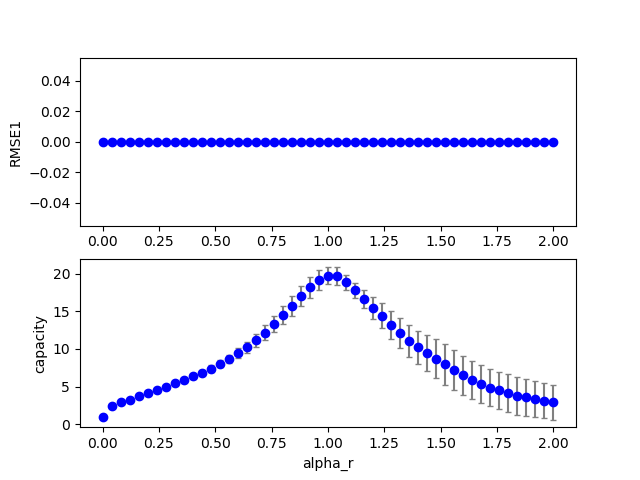

The data file committed next to this chart (first rows):
4, 0, 16, 100, 0.800000, 0.640000, 0.000000, 0.700000, 2.000000, 0.100000, 0.100000, 0.100000, 0.100000, 0.000000, 0.000000, 9.485618
4, 0, 0, 100, 0.8, 0.000000, 0.000000, 0.7, 2, 0.1, 0.1, 0.1, 0.1, 0.000000, 0.000000, 1.01
4, 0, 18, 100, 0.8, 0.72, 0.000000, 0.7, 2, 0.1, 0.1, 0.1, 0.1, 0.000000, 0.000000, 11.14
4, 0, 28, 100, 0.8, 1.12, 0.000000, 0.7, 2, 0.1, 0.1, 0.1, 0.1, 0.000000, 0.000000, 19.22
4, 0, 8, 100, 0.8, 0.32, 0.000000, 0.7, 2, 0.1, 0.1, 0.1, 0.1, 0.000000, 0.000000, 5.101
4, 0, 31, 100, 0.8, 1.24, 0.000000, 0.7, 2, 0.1, 0.1, 0.1, 0.1, 0.000000, 0.000000, 16.58
4, 0, 33, 100, 0.8, 1.32, 0.000000, 0.7, 2, 0.1, 0.1, 0.1, 0.1, 0.000000, 0.000000, 14.44
4, 0, 20, 100, 0.8, 0.8, 0.000000, 0.7, 2, 0.1, 0.1, 0.1, 0.1, 0.000000, 0.000000, 13.31
4, 0, 29, 100, 0.8, 1.16, 0.000000, 0.7, 2, 0.1, 0.1, 0.1, 0.1, 0.000000, 0.000000, 18.33
4, 0, 3, 100, 0.8, 0.12, 0.000000, 0.7, 2, 0.1, 0.1, 0.1, 0.1, 0.000000, 0.000000, 3.068
4, 0, 36, 100, 0.8, 1.44, 0.000000, 0.7, 2, 0.1, 0.1, 0.1, 0.1, 0.000000, 0.000000, 9.974
4, 0, 14, 100, 0.8, 0.56, 0.000000, 0.7, 2, 0.1, 0.1, 0.1, 0.1, 0.000000, 0.000000, 8.139
4, 0, 44, 100, 0.8, 1.76, 0.000000, 0.7, 2, 0.1, 0.1, 0.1, 0.1, 0.000000, 0.000000, 3.484
4, 0, 15, 100, 0.8, 0.6, 0.000000, 0.7, 2, 0.1, 0.1, 0.1, 0.1, 0.000000, 0.000000, 8.798
4, 0, 22, 100, 0.8, 0.88, 0.000000, 0.7, 2, 0.1, 0.1, 0.1, 0.1, 0.000000, 0.000000, 16.07
4, 0, 12, 100, 0.8, 0.48, 0.000000, 0.7, 2, 0.1, 0.1, 0.1, 0.1, 0.000000, 0.000000, 6.954
4, 0, 41, 100, 0.8, 1.64, 0.000000, 0.7, 2, 0.1, 0.1, 0.1, 0.1, 0.000000, 0.000000, 4.681
4, 0, 25, 100, 0.8, 1, 0.000000, 0.7, 2, 0.1, 0.1, 0.1, 0.1, 0.000000, 0.000000, 20.53
4, 0, 42, 100, 0.8, 1.68, 0.000000, 0.7, 2, 0.1, 0.1, 0.1, 0.1, 0.000000, 0.000000, 4.237
4, 0, 13, 100, 0.8, 0.52, 0.000000, 0.7, 2, 0.1, 0.1, 0.1, 0.1, 0.000000, 0.000000, 7.531
4, 0, 10, 100, 0.8, 0.4, 0.000000, 0.7, 2, 0.1, 0.1, 0.1, 0.1, 0.000000, 0.000000, 6.028
4, 0, 32, 100, 0.8, 1.28, 0.000000, 0.7, 2, 0.1, 0.1, 0.1, 0.1, 0.000000, 0.000000, 15.61
4, 0, 7, 100, 0.8, 0.28, 0.000000, 0.7, 2, 0.1, 0.1, 0.1, 0.1, 0.000000, 0.000000, 4.845
4, 0, 6, 100, 0.8, 0.24, 0.000000, 0.7, 2, 0.1, 0.1, 0.1, 0.1, 0.000000, 0.000000, 4.383
4, 0, 37, 100, 0.8, 1.48, 0.000000, 0.7, 2, 0.1, 0.1, 0.1, 0.1, 0.000000, 0.000000, 8.602
4, 0, 26, 100, 0.8, 1.04, 0.000000, 0.7, 2, 0.1, 0.1, 0.1, 0.1, 0.000000, 0.000000, 21.36
4, 0, 19, 100, 0.8, 0.76, 0.000000, 0.7, 2, 0.1, 0.1, 0.1, 0.1, 0.000000, 0.000000, 12.14
4, 0, 21, 100, 0.8, 0.84, 0.000000, 0.7, 2, 0.1, 0.1, 0.1, 0.1, 0.000000, 0.000000, 14.64
4, 0, 23, 100, 0.8, 0.92, 0.000000, 0.7, 2, 0.1, 0.1, 0.1, 0.1, 0.000000, 0.000000, 17.61
4, 0, 27, 100, 0.8, 1.08, 0.000000, 0.7, 2, 0.1, 0.1, 0.1, 0.1, 0.000000, 0.000000, 20.29
4, 0, 4, 100, 0.8, 0.16, 0.000000, 0.7, 2, 0.1, 0.1, 0.1, 0.1, 0.000000, 0.000000, 3.68
4, 0, 1, 100, 0.8, 0.04, 0.000000, 0.7, 2, 0.1, 0.1, 0.1, 0.1, 0.000000, 0.000000, 2.181
4, 0, 38, 100, 0.8, 1.52, 0.000000, 0.7, 2, 0.1, 0.1, 0.1, 0.1, 0.000000, 0.000000, 7.318
4, 0, 17, 100, 0.8, 0.68, 0.000000, 0.7, 2, 0.1, 0.1, 0.1, 0.1, 0.000000, 0.000000, 10.27
4, 0, 43, 100, 0.8, 1.72, 0.000000, 0.7, 2, 0.1, 0.1, 0.1, 0.1, 0.000000, 0.000000, 3.814
4, 0, 11, 100, 0.8, 0.44, 0.000000, 0.7, 2, 0.1, 0.1, 0.1, 0.1, 0.000000, 0.000000, 6.452
4, 0, 30, 100, 0.8, 1.2, 0.000000, 0.7, 2, 0.1, 0.1, 0.1, 0.1, 0.000000, 0.000000, 17.44
4, 0, 24, 100, 0.8, 0.96, 0.000000, 0.7, 2, 0.1, 0.1, 0.1, 0.1, 0.000000, 0.000000, 19.16
4, 0, 9, 100, 0.8, 0.36, 0.000000, 0.7, 2, 0.1, 0.1, 0.1, 0.1, 0.000000, 0.000000, 5.592
4, 0, 39, 100, 0.8, 1.56, 0.000000, 0.7, 2, 0.1, 0.1, 0.1, 0.1, 0.000000, 0.000000, 6.18
4, 0, 40, 100, 0.8, 1.6, 0.000000, 0.7, 2, 0.1, 0.1, 0.1, 0.1, 0.000000, 0.000000, 5.327
4, 0, 35, 100, 0.8, 1.4, 0.000000, 0.7, 2, 0.1, 0.1, 0.1, 0.1, 0.000000, 0.000000, 11.56
4, 0, 5, 100, 0.8, 0.2, 0.000000, 0.7, 2, 0.1, 0.1, 0.1, 0.1, 0.000000, 0.000000, 3.991
4, 0, 34, 100, 0.8, 1.36, 0.000000, 0.7, 2, 0.1, 0.1, 0.1, 0.1, 0.000000, 0.000000, 13.11
4, 0, 2, 100, 0.8, 0.08, 0.000000, 0.7, 2, 0.1, 0.1, 0.1, 0.1, 0.000000, 0.000000, 2.966
4, 1, 5, 100, 0.8, 0.2, 0.000000, 0.7, 2, 0.1, 0.1, 0.1, 0.1, 0.000000, 0.000000, 4.325
4, 1, 19, 100, 0.8, 0.76, 0.000000, 0.7, 2, 0.1, 0.1, 0.1, 0.1, 0.000000, 0.000000, 14.48
4, 1, 13, 100, 0.8, 0.52, 0.000000, 0.7, 2, 0.1, 0.1, 0.1, 0.1, 0.000000, 0.000000, 8.196
4, 0, 47, 100, 0.8, 1.88, 0.000000, 0.7, 2, 0.1, 0.1, 0.1, 0.1, 0.000000, 0.000000, 2.72
4, 1, 29, 100, 0.8, 1.16, 0.000000, 0.7, 2, 0.1, 0.1, 0.1, 0.1, 0.000000, 0.000000, 16.83
4, 1, 15, 100, 0.8, 0.6, 0.000000, 0.7, 2, 0.1, 0.1, 0.1, 0.1, 0.000000, 0.000000, 9.68
4, 1, 36, 100, 0.8, 1.44, 0.000000, 0.7, 2, 0.1, 0.1, 0.1, 0.1, 0.000000, 0.000000, 7.132
4, 1, 8, 100, 0.8, 0.32, 0.000000, 0.7, 2, 0.1, 0.1, 0.1, 0.1, 0.000000, 0.000000, 5.584
4, 1, 28, 100, 0.8, 1.12, 0.000000, 0.7, 2, 0.1, 0.1, 0.1, 0.1, 0.000000, 0.000000, 18.19
4, 1, 34, 100, 0.8, 1.36, 0.000000, 0.7, 2, 0.1, 0.1, 0.1, 0.1, 0.000000, 0.000000, 9.239
4, 1, 32, 100, 0.8, 1.28, 0.000000, 0.7, 2, 0.1, 0.1, 0.1, 0.1, 0.000000, 0.000000, 11.97
4, 1, 9, 100, 0.8, 0.36, 0.000000, 0.7, 2, 0.1, 0.1, 0.1, 0.1, 0.000000, 0.000000, 6.14
4, 1, 27, 100, 0.8, 1.08, 0.000000, 0.7, 2, 0.1, 0.1, 0.1, 0.1, 0.000000, 0.000000, 19.39
4, 1, 21, 100, 0.8, 0.84, 0.000000, 0.7, 2, 0.1, 0.1, 0.1, 0.1, 0.000000, 0.000000, 17.39
4, 1, 35, 100, 0.8, 1.4, 0.000000, 0.7, 2, 0.1, 0.1, 0.1, 0.1, 0.000000, 0.000000, 8.094
4, 1, 6, 100, 0.8, 0.24, 0.000000, 0.7, 2, 0.1, 0.1, 0.1, 0.1, 0.000000, 0.000000, 4.845
... 449 more rows
